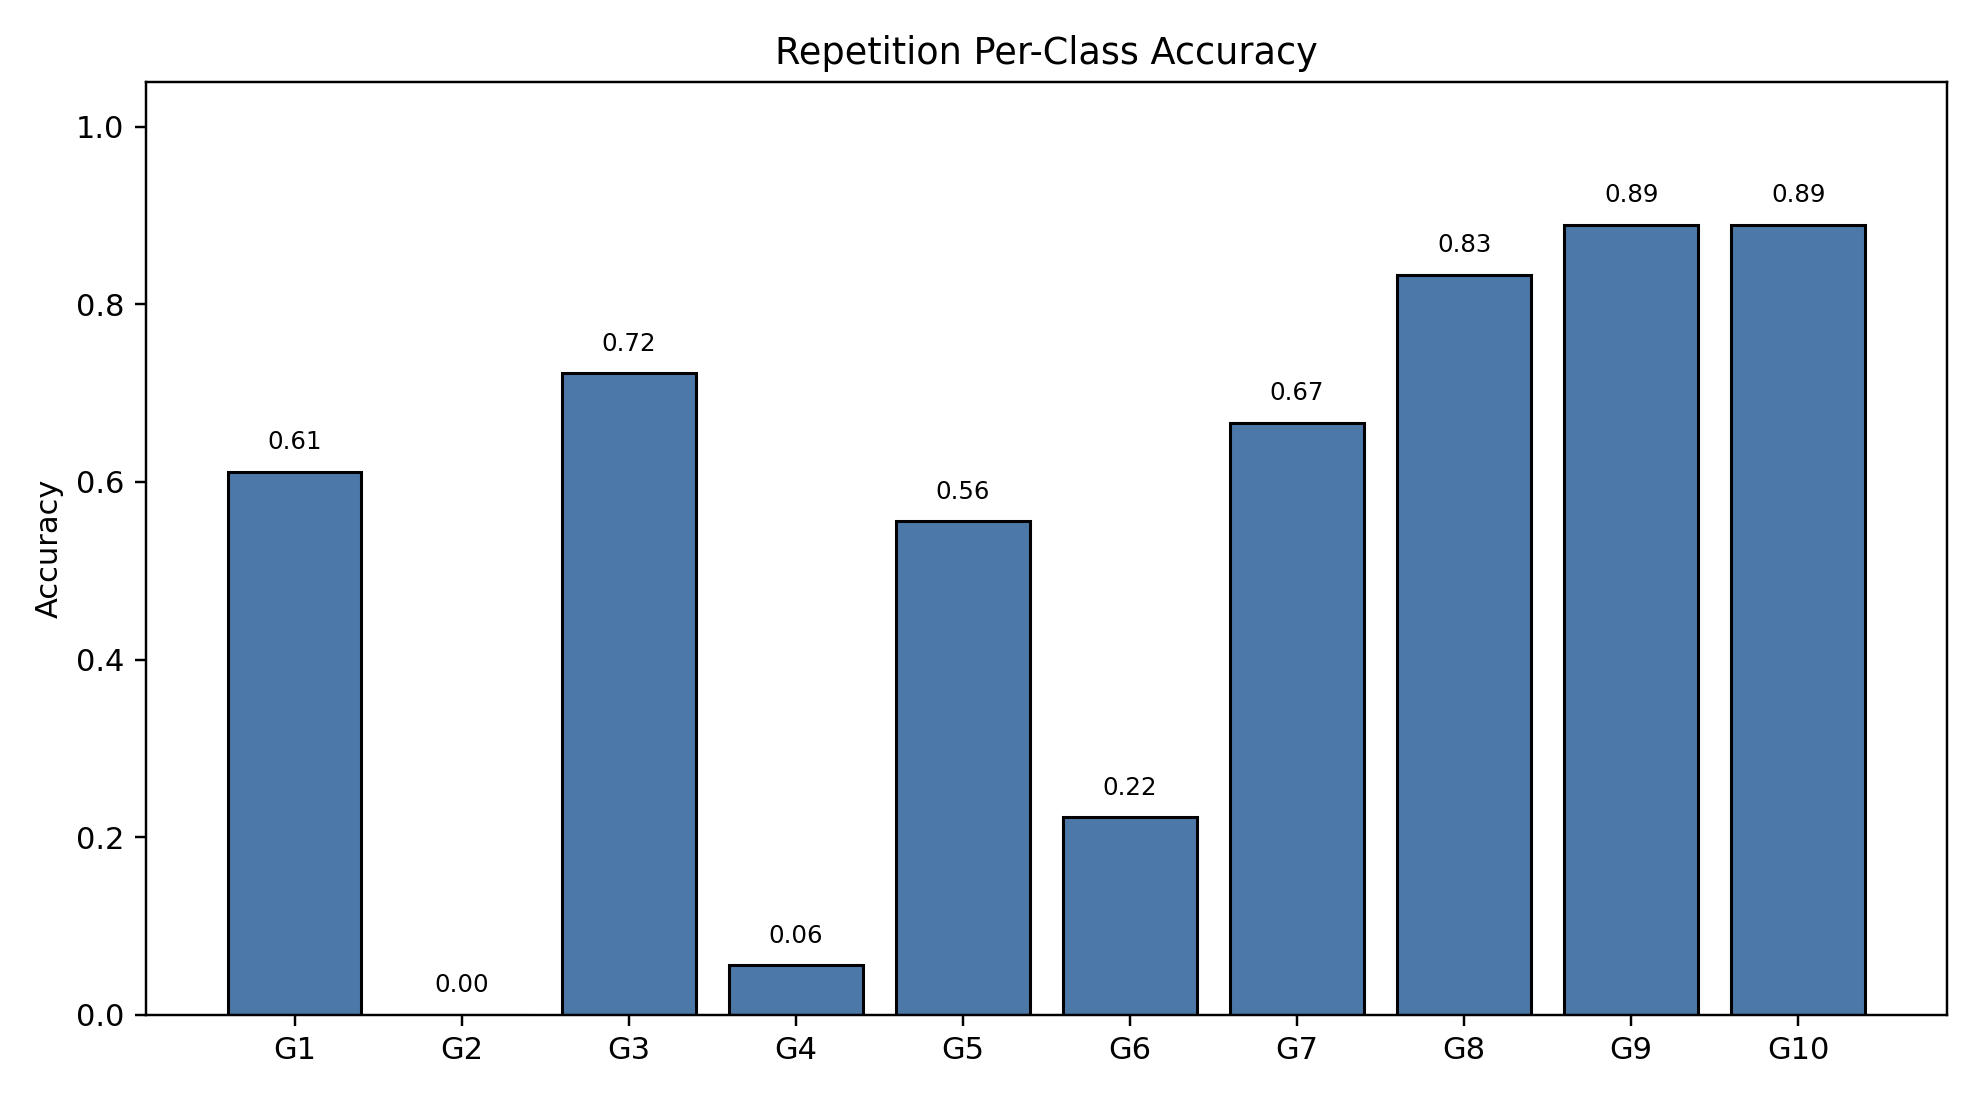

The data file committed next to this chart (first rows):
class_index, gesture_id, support, correct, accuracy
0, 1, 18, 11, 0.6111
1, 2, 18, 0, 0.0
2, 3, 18, 13, 0.7222
3, 4, 18, 1, 0.05556
4, 5, 18, 10, 0.5556
5, 6, 18, 4, 0.2222
6, 7, 18, 12, 0.6667
7, 8, 18, 15, 0.8333
8, 9, 18, 16, 0.8889
9, 10, 18, 16, 0.8889
